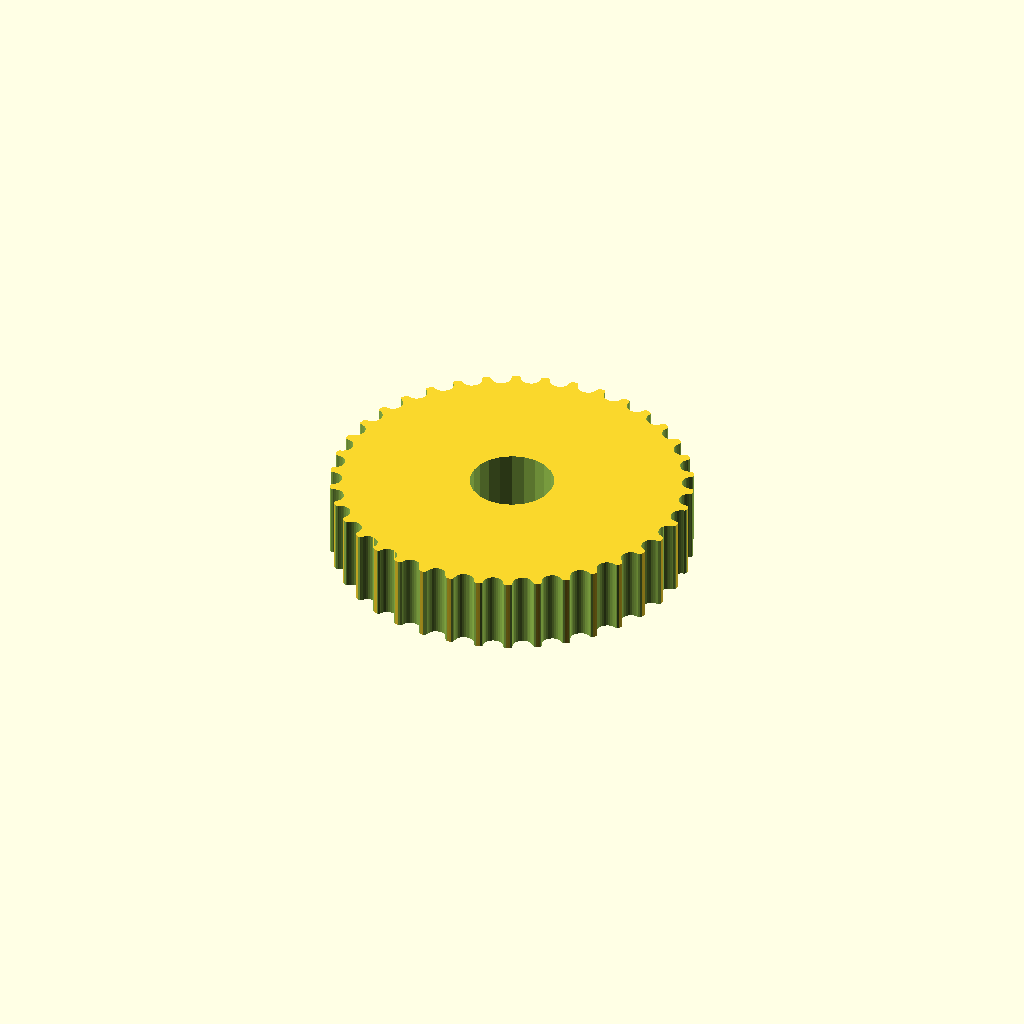
Cell 1 — every parameter at its default value.
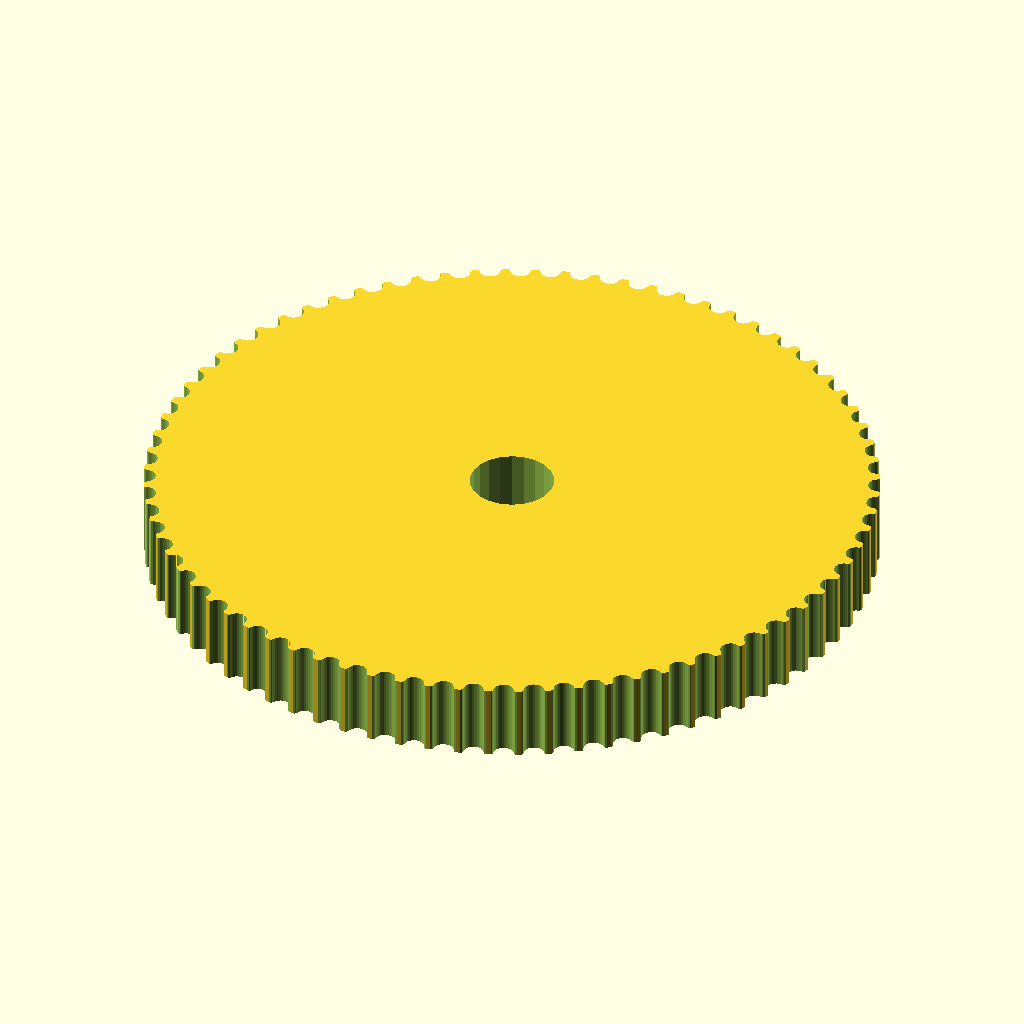
Cell 2 — teeth set to 76, the other parameters unchanged.
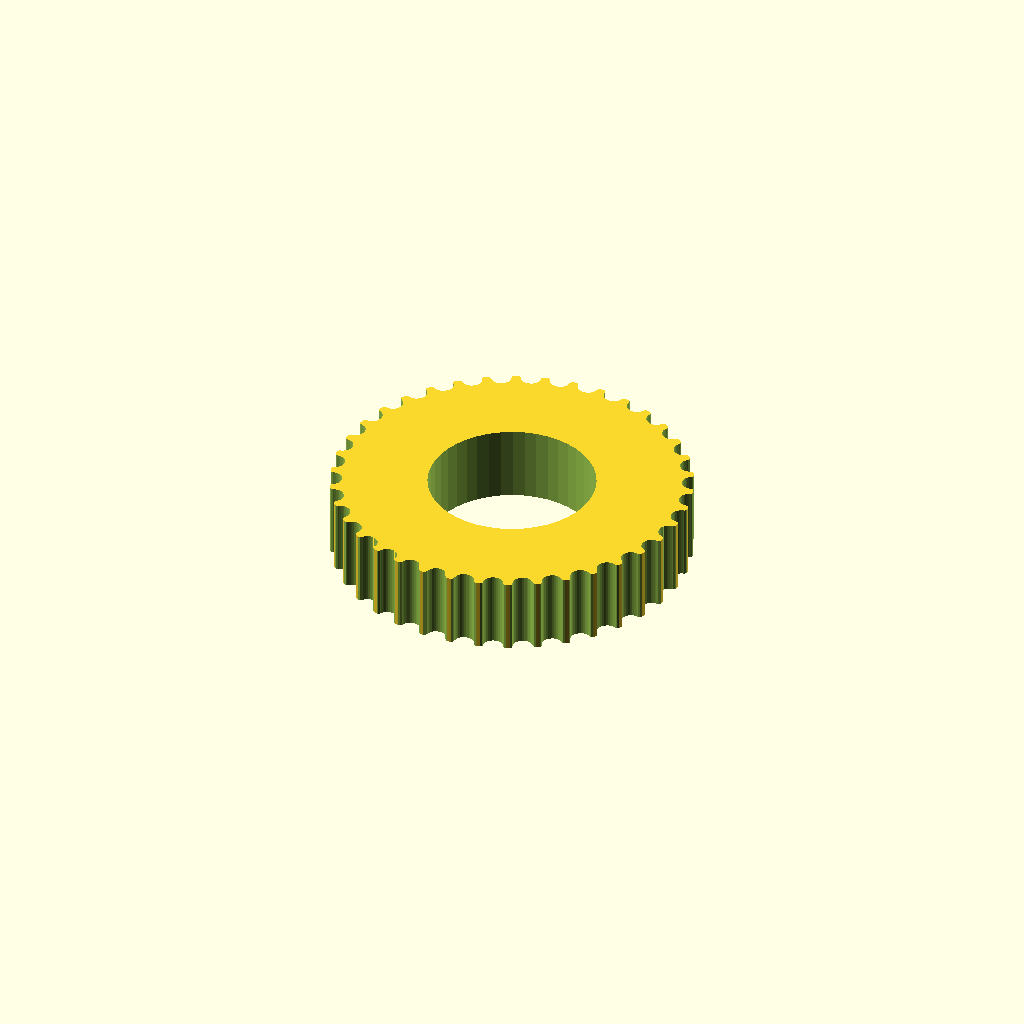
Cell 3 — motor_shaft set to 11, the other parameters unchanged.
One fixed orthographic camera (rotation 55°, 0°, 25°; colour scheme Cornfield) for every cell.
The OpenSCAD source (OpenSCAD_OldTests/amscope_120series_motor_gear_x2.scad):
// Parametric Pulley with multiple belt profiles
// by droftarts January 2012

// Based on pulleys by:
// http://www.thingiverse.com/thing:11256 by me!
// https://github.com/prusajr/PrusaMendel by Josef Prusa
// http://www.thingiverse.com/thing:3104 by GilesBathgate
// http://www.thingiverse.com/thing:2079 by nophead

// dxf tooth data from http://oem.cadregister.com/asp/PPOW_Entry.asp?company=915217&elementID=07807803/METRIC/URETH/WV0025/F
// pulley diameter checked and modelled from data at http://www.sdp-si.com/D265/HTML/D265T016.html

/**
 * @name Pulley
 * @category Printed
 * @using 1 x m3 nut, normal or nyloc
 * @using 1 x m3x10 set screw or 1 x m3x8 grub screw
 */


//RN: Standard hobby pully is GT2_2mm
//RN: X knob (lower/smaller) -- shaft 26.25 mm, 60 teeth
//RN: Y knob (upper/larger) -- shaft 29.5 mm, 60 teeth
//RN:
//RN: AmScope 120 series circa 2018:
//RN: X knob (lower/smaller) -- shaft 23 mm
//RN: Y knob (upper/larger) -- shaft 26 mm
//RN: Made the shafts 1 mm larger to handle variances in my printer.


// tuneable constants

teeth = 38;			// Number of teeth, standard Mendel T5 belt = 8, gives Outside Diameter of 11.88mm

motor_shaft = 5.5;	// NEMA17 motor shaft exact diameter = 5


profile = 12;		// 1=MXL 2=40DP 3=XL 4=H 5=T2.5 6=T5 7=T10 8=AT5 9=HTD_3mm 10=HTD_5mm 11=HTD_8mm 12=GT2_2mm 13=GT2_3mm 14=GT2_5mm

//10 for main ones, 5 for motor ones
pulley_t_ht = 5;	// length of toothed part of pulley, standard = 12







m3_dia = 0;		// 3mm hole diameter
m3_nut_hex = 0;		// 1 for hex, 0 for square nut
m3_nut_flats = 0;	// normal M3 hex nut exact width = 5.5
m3_nut_depth = 0;	// normal M3 hex nut exact depth = 2.4, nyloc = 4

retainer = 0;		// Belt retainer above teeth, 0 = No, 1 = Yes
retainer_ht = 0;	// height of retainer flange over pulley, standard = 1.5
idler = 1;			// Belt retainer below teeth, 0 = No, 1 = Yes
idler_ht = 0;		// height of idler flange over pulley, standard = 1.5

pulley_b_ht = 0;		// pulley base height, standard = 8. Set to same as idler_ht if you want an idler but no pulley.
pulley_b_dia = 30;	// pulley base diameter, standard = 20
no_of_nuts = 0;		// number of captive nuts required, standard = 1
nut_angle = 90;		// angle between nuts, standard = 90
nut_shaft_distance = 0;	// distance between inner face of nut and shaft, can be negative.


//	********************************
//	** Scaling tooth for good fit **
//	********************************
/*	To improve fit of belt to pulley, set the following constant. Decrease or increase by 0.1mm at a time. We are modelling the *BELT* tooth here, not the tooth on the pulley. Increasing the number will *decrease* the pulley tooth size. Increasing the tooth width will also scale proportionately the tooth depth, to maintain the shape of the tooth, and increase how far into the pulley the tooth is indented. Can be negative */

additional_tooth_width = 0.2; //mm

//	If you need more tooth depth than this provides, adjust the following constant. However, this will cause the shape of the tooth to change.

additional_tooth_depth = 0; //mm

// calculated constants

nut_elevation = pulley_b_ht/2;
m3_nut_points = 2*((m3_nut_flats/2)/cos(30)); // This is needed for the nut trap

// The following set the pulley diameter for a given number of teeth

MXL_pulley_dia = tooth_spacing (2.032,0.254);
40DP_pulley_dia = tooth_spacing (2.07264,0.1778);
XL_pulley_dia = tooth_spacing (5.08,0.254);
H_pulley_dia = tooth_spacing (9.525,0.381);
T2_5_pulley_dia = tooth_spaceing_curvefit (0.7467,0.796,1.026);
T5_pulley_dia = tooth_spaceing_curvefit (0.6523,1.591,1.064);
T10_pulley_dia = tooth_spacing (10,0.93);
AT5_pulley_dia = tooth_spaceing_curvefit (0.6523,1.591,1.064);
HTD_3mm_pulley_dia = tooth_spacing (3,0.381);
HTD_5mm_pulley_dia = tooth_spacing (5,0.5715);
HTD_8mm_pulley_dia = tooth_spacing (8,0.6858);
GT2_2mm_pulley_dia = tooth_spacing (2,0.254);
GT2_3mm_pulley_dia = tooth_spacing (3,0.381);
GT2_5mm_pulley_dia = tooth_spacing (5,0.5715);

// The following calls the pulley creation part, and passes the pulley diameter and tooth width to that module

if ( profile == 1 ) { pulley ( "MXL" , MXL_pulley_dia , 0.508 , 1.321 ); }
if ( profile == 2 ) { pulley ( "40 D.P." , 40DP_pulley_dia , 0.457 , 1.226 ); }
if ( profile == 3 ) { pulley ( "XL" , XL_pulley_dia , 1.27, 3.051 ); }
if ( profile == 4 ) { pulley ( "H" , H_pulley_dia ,1.905 , 5.359 ); }
if ( profile == 5 ) { pulley ( "T2.5" , T2_5_pulley_dia , 0.7 , 1.678 ); }
if ( profile == 6 ) { pulley ( "T5" , T5_pulley_dia , 1.19 , 3.264 ); }
if ( profile == 7 ) { pulley ( "T10" , T10_pulley_dia , 2.5 , 6.13 ); }
if ( profile == 8 ) { pulley ( "AT5" , AT5_pulley_dia , 1.19 , 4.268 ); }
if ( profile == 9 ) { pulley ( "HTD 3mm" , HTD_3mm_pulley_dia , 1.289 , 2.27 ); }
if ( profile == 10 ) { pulley ( "HTD 5mm" , HTD_5mm_pulley_dia , 2.199 , 3.781 ); }
if ( profile == 11 ) { pulley ( "HTD 8mm" , HTD_8mm_pulley_dia , 3.607 , 6.603 ); }
if ( profile == 12 ) { pulley ( "GT2 2mm" , GT2_2mm_pulley_dia , 0.764 , 1.494 ); }
if ( profile == 13 ) { pulley ( "GT2 3mm" , GT2_3mm_pulley_dia , 1.169 , 2.31 ); }
if ( profile == 14 ) { pulley ( "GT2 5mm" , GT2_5mm_pulley_dia , 1.969 , 3.952 ); }

// Functions

function tooth_spaceing_curvefit (b,c,d)
	= ((c * pow(teeth,d)) / (b + pow(teeth,d))) * teeth ;

function tooth_spacing(tooth_pitch,pitch_line_offset)
	= (2*((teeth*tooth_pitch)/(3.14159265*2)-pitch_line_offset)) ;

// Main Module

module pulley( belt_type , pulley_OD , tooth_depth , tooth_width )
	{
	echo (str("Belt type = ",belt_type,"; Number of teeth = ",teeth,"; Pulley Outside Diameter = ",pulley_OD,"mm "));
	tooth_distance_from_centre = sqrt( pow(pulley_OD/2,2) - pow((tooth_width+additional_tooth_width)/2,2));
	tooth_width_scale = (tooth_width + additional_tooth_width ) / tooth_width;
	tooth_depth_scale = ((tooth_depth + additional_tooth_depth ) / tooth_depth) ;


//	************************************************************************
//	*** uncomment the following line if pulley is wider than puller base ***
//	************************************************************************

//	translate ([0,0, pulley_b_ht + pulley_t_ht + retainer_ht ]) rotate ([0,180,0])

	difference()
	 {	 
		union()
		{
			//base
	
			if ( pulley_b_ht < 2 ) { echo ("CAN'T DRAW PULLEY BASE, HEIGHT LESS THAN 2!!!"); } else {
				rotate_extrude($fn=pulley_b_dia*2)
				{
						square([pulley_b_dia/2-1,pulley_b_ht]);
						square([pulley_b_dia/2,pulley_b_ht-1]);
						translate([pulley_b_dia/2-1,pulley_b_ht-1]) circle(1);
				}
			}
	
		difference()
			{
			//shaft - diameter is outside diameter of pulley
			
			translate([0,0,pulley_b_ht]) 
			rotate ([0,0,360/(teeth*4)]) 
			cylinder(r=pulley_OD/2,h=pulley_t_ht, $fn=teeth*4);
	
			//teeth - cut out of shaft
		
			for(i=[1:teeth]) 
			rotate([0,0,i*(360/teeth)])
			translate([0,-tooth_distance_from_centre,pulley_b_ht -1]) 
			scale ([ tooth_width_scale , tooth_depth_scale , 1 ]) 
			{
			if ( profile == 1 ) { MXL();}
			if ( profile == 2 ) { 40DP();}
			if ( profile == 3 ) { XL();}
			if ( profile == 4 ) { H();}
			if ( profile == 5 ) { T2_5();}
			if ( profile == 6 ) { T5();}
			if ( profile == 7 ) { T10();}
			if ( profile == 8 ) { AT5();}
			if ( profile == 9 ) { HTD_3mm();}
			if ( profile == 10 ) { HTD_5mm();}
			if ( profile == 11 ) { HTD_8mm();}
			if ( profile == 12 ) { GT2_2mm();}
			if ( profile == 13 ) { GT2_3mm();}
			if ( profile == 14 ) { GT2_5mm();}
			}

			}
			
		//belt retainer / idler
		if ( retainer > 0 ) {translate ([0,0, pulley_b_ht + pulley_t_ht ]) 
		rotate_extrude($fn=teeth*4)  
		polygon([[0,0],[pulley_OD/2,0],[pulley_OD/2 + retainer_ht , retainer_ht],[0 , retainer_ht],[0,0]]);}
		
		if ( idler > 0 ) {translate ([0,0, pulley_b_ht - idler_ht ]) 
		rotate_extrude($fn=teeth*4)  
		polygon([[0,0],[pulley_OD/2 + idler_ht,0],[pulley_OD/2 , idler_ht],[0 , idler_ht],[0,0]]);}
	
		}
	   
		//hole for motor shaft
		translate([0,0,-1])cylinder(r=motor_shaft/2,h=pulley_b_ht + pulley_t_ht + retainer_ht + 2,$fn=motor_shaft*4);
				
		//captive nut and grub screw holes
	
		if ( pulley_b_ht < m3_nut_flats ) { echo ("CAN'T DRAW CAPTIVE NUTS, HEIGHT LESS THAN NUT DIAMETER!!!"); } else {
		if ( (pulley_b_dia - motor_shaft)/2 < m3_nut_depth + 3 ) { echo ("CAN'T DRAW CAPTIVE NUTS, DIAMETER TOO SMALL FOR NUT DEPTH!!!"); } else {
	
			for(j=[1:no_of_nuts]) rotate([0,0,j*nut_angle])
			translate([0,0,nut_elevation])rotate([90,0,0])
	
			union()
			{
				//entrance
				translate([0,-pulley_b_ht/4-0.5,motor_shaft/2+m3_nut_depth/2+nut_shaft_distance]) cube([m3_nut_flats,pulley_b_ht/2+1,m3_nut_depth],center=true);
	
				//nut
				if ( m3_nut_hex > 0 )
					{
						// hex nut
						translate([0,0.25,motor_shaft/2+m3_nut_depth/2+nut_shaft_distance]) rotate([0,0,30]) cylinder(r=m3_nut_points/2,h=m3_nut_depth,center=true,$fn=6);
					} else {
						// square nut
						translate([0,0.25,motor_shaft/2+m3_nut_depth/2+nut_shaft_distance]) cube([m3_nut_flats,m3_nut_flats,m3_nut_depth],center=true);
					}
	
				//grub screw hole
				rotate([0,0,22.5])cylinder(r=m3_dia/2,h=pulley_b_dia/2+1,$fn=8);
			}
		}}
	 }
	   
	}


// Tooth profile modules

module MXL()
	{
	linear_extrude(height=pulley_t_ht+2) polygon([[-0.660421,-0.5],[-0.660421,0],[-0.621898,0.006033],[-0.587714,0.023037],[-0.560056,0.049424],[-0.541182,0.083609],[-0.417357,0.424392],[-0.398413,0.458752],[-0.370649,0.48514],[-0.336324,0.502074],[-0.297744,0.508035],[0.297744,0.508035],[0.336268,0.502074],[0.370452,0.48514],[0.39811,0.458752],[0.416983,0.424392],[0.540808,0.083609],[0.559752,0.049424],[0.587516,0.023037],[0.621841,0.006033],[0.660421,0],[0.660421,-0.5]]);
	}

module 40DP()
	{
	linear_extrude(height=pulley_t_ht+2) polygon([[-0.612775,-0.5],[-0.612775,0],[-0.574719,0.010187],[-0.546453,0.0381],[-0.355953,0.3683],[-0.327604,0.405408],[-0.291086,0.433388],[-0.248548,0.451049],[-0.202142,0.4572],[0.202494,0.4572],[0.248653,0.451049],[0.291042,0.433388],[0.327609,0.405408],[0.356306,0.3683],[0.546806,0.0381],[0.574499,0.010187],[0.612775,0],[0.612775,-0.5]]);
	}

module XL()
	{
	linear_extrude(height=pulley_t_ht+2) polygon([[-1.525411,-1],[-1.525411,0],[-1.41777,0.015495],[-1.320712,0.059664],[-1.239661,0.129034],[-1.180042,0.220133],[-0.793044,1.050219],[-0.733574,1.141021],[-0.652507,1.210425],[-0.555366,1.254759],[-0.447675,1.270353],[0.447675,1.270353],[0.555366,1.254759],[0.652507,1.210425],[0.733574,1.141021],[0.793044,1.050219],[1.180042,0.220133],[1.239711,0.129034],[1.320844,0.059664],[1.417919,0.015495],[1.525411,0],[1.525411,-1]]);
	}

module H()
	{
	linear_extrude(height=pulley_t_ht+2) polygon([[-2.6797,-1],[-2.6797,0],[-2.600907,0.006138],[-2.525342,0.024024],[-2.45412,0.052881],[-2.388351,0.091909],[-2.329145,0.140328],[-2.277614,0.197358],[-2.234875,0.262205],[-2.202032,0.334091],[-1.75224,1.57093],[-1.719538,1.642815],[-1.676883,1.707663],[-1.62542,1.764693],[-1.566256,1.813112],[-1.500512,1.85214],[-1.4293,1.880997],[-1.353742,1.898883],[-1.274949,1.905021],[1.275281,1.905021],[1.354056,1.898883],[1.429576,1.880997],[1.500731,1.85214],[1.566411,1.813112],[1.625508,1.764693],[1.676919,1.707663],[1.719531,1.642815],[1.752233,1.57093],[2.20273,0.334091],[2.235433,0.262205],[2.278045,0.197358],[2.329455,0.140328],[2.388553,0.091909],[2.454233,0.052881],[2.525384,0.024024],[2.600904,0.006138],[2.6797,0],[2.6797,-1]]);
	}

module T2_5()
	{
	linear_extrude(height=pulley_t_ht+2) polygon([[-0.839258,-0.5],[-0.839258,0],[-0.770246,0.021652],[-0.726369,0.079022],[-0.529167,0.620889],[-0.485025,0.67826],[-0.416278,0.699911],[0.416278,0.699911],[0.484849,0.67826],[0.528814,0.620889],[0.726369,0.079022],[0.770114,0.021652],[0.839258,0],[0.839258,-0.5]]);
	}

module T5()
	{
	linear_extrude(height=pulley_t_ht+2) polygon([[-1.632126,-0.5],[-1.632126,0],[-1.568549,0.004939],[-1.507539,0.019367],[-1.450023,0.042686],[-1.396912,0.074224],[-1.349125,0.113379],[-1.307581,0.159508],[-1.273186,0.211991],[-1.246868,0.270192],[-1.009802,0.920362],[-0.983414,0.978433],[-0.949018,1.030788],[-0.907524,1.076798],[-0.859829,1.115847],[-0.80682,1.147314],[-0.749402,1.170562],[-0.688471,1.184956],[-0.624921,1.189895],[0.624971,1.189895],[0.688622,1.184956],[0.749607,1.170562],[0.807043,1.147314],[0.860055,1.115847],[0.907754,1.076798],[0.949269,1.030788],[0.9837,0.978433],[1.010193,0.920362],[1.246907,0.270192],[1.273295,0.211991],[1.307726,0.159508],[1.349276,0.113379],[1.397039,0.074224],[1.450111,0.042686],[1.507589,0.019367],[1.568563,0.004939],[1.632126,0],[1.632126,-0.5]]);
	}

module T10()
	{
	linear_extrude(height=pulley_t_ht+2) polygon([[-3.06511,-1],[-3.06511,0],[-2.971998,0.007239],[-2.882718,0.028344],[-2.79859,0.062396],[-2.720931,0.108479],[-2.651061,0.165675],[-2.590298,0.233065],[-2.539962,0.309732],[-2.501371,0.394759],[-1.879071,2.105025],[-1.840363,2.190052],[-1.789939,2.266719],[-1.729114,2.334109],[-1.659202,2.391304],[-1.581518,2.437387],[-1.497376,2.47144],[-1.408092,2.492545],[-1.314979,2.499784],[1.314979,2.499784],[1.408091,2.492545],[1.497371,2.47144],[1.581499,2.437387],[1.659158,2.391304],[1.729028,2.334109],[1.789791,2.266719],[1.840127,2.190052],[1.878718,2.105025],[2.501018,0.394759],[2.539726,0.309732],[2.59015,0.233065],[2.650975,0.165675],[2.720887,0.108479],[2.798571,0.062396],[2.882713,0.028344],[2.971997,0.007239],[3.06511,0],[3.06511,-1]]);
	}

module AT5()
	{
	linear_extrude(height=pulley_t_ht+2) polygon([[-2.134129,-0.75],[-2.134129,0],[-2.058023,0.005488],[-1.984595,0.021547],[-1.914806,0.047569],[-1.849614,0.082947],[-1.789978,0.127073],[-1.736857,0.179338],[-1.691211,0.239136],[-1.653999,0.305859],[-1.349199,0.959203],[-1.286933,1.054635],[-1.201914,1.127346],[-1.099961,1.173664],[-0.986896,1.18992],[0.986543,1.18992],[1.099614,1.173664],[1.201605,1.127346],[1.286729,1.054635],[1.349199,0.959203],[1.653646,0.305859],[1.690859,0.239136],[1.73651,0.179338],[1.789644,0.127073],[1.849305,0.082947],[1.914539,0.047569],[1.984392,0.021547],[2.057906,0.005488],[2.134129,0],[2.134129,-0.75]]);
	}

module HTD_3mm()
	{
	linear_extrude(height=pulley_t_ht+2) polygon([[-1.135062,-0.5],[-1.135062,0],[-1.048323,0.015484],[-0.974284,0.058517],[-0.919162,0.123974],[-0.889176,0.206728],[-0.81721,0.579614],[-0.800806,0.653232],[-0.778384,0.72416],[-0.750244,0.792137],[-0.716685,0.856903],[-0.678005,0.918199],[-0.634505,0.975764],[-0.586483,1.029338],[-0.534238,1.078662],[-0.47807,1.123476],[-0.418278,1.16352],[-0.355162,1.198533],[-0.289019,1.228257],[-0.22015,1.25243],[-0.148854,1.270793],[-0.07543,1.283087],[-0.000176,1.28905],[0.075081,1.283145],[0.148515,1.270895],[0.219827,1.252561],[0.288716,1.228406],[0.354879,1.19869],[0.418018,1.163675],[0.477831,1.123623],[0.534017,1.078795],[0.586276,1.029452],[0.634307,0.975857],[0.677809,0.91827],[0.716481,0.856953],[0.750022,0.792167],[0.778133,0.724174],[0.800511,0.653236],[0.816857,0.579614],[0.888471,0.206728],[0.919014,0.123974],[0.974328,0.058517],[1.048362,0.015484],[1.135062,0],[1.135062,-0.5]]);
	}

module HTD_5mm()
	{
	linear_extrude(height=pulley_t_ht+2) polygon([[-1.89036,-0.75],[-1.89036,0],[-1.741168,0.02669],[-1.61387,0.100806],[-1.518984,0.21342],[-1.467026,0.3556],[-1.427162,0.960967],[-1.398568,1.089602],[-1.359437,1.213531],[-1.310296,1.332296],[-1.251672,1.445441],[-1.184092,1.552509],[-1.108081,1.653042],[-1.024167,1.746585],[-0.932877,1.832681],[-0.834736,1.910872],[-0.730271,1.980701],[-0.62001,2.041713],[-0.504478,2.09345],[-0.384202,2.135455],[-0.259708,2.167271],[-0.131524,2.188443],[-0.000176,2.198511],[0.131296,2.188504],[0.259588,2.167387],[0.384174,2.135616],[0.504527,2.093648],[0.620123,2.04194],[0.730433,1.980949],[0.834934,1.911132],[0.933097,1.832945],[1.024398,1.746846],[1.108311,1.653291],[1.184308,1.552736],[1.251865,1.445639],[1.310455,1.332457],[1.359552,1.213647],[1.39863,1.089664],[1.427162,0.960967],[1.467026,0.3556],[1.518984,0.21342],[1.61387,0.100806],[1.741168,0.02669],[1.89036,0],[1.89036,-0.75]]);
	}

module HTD_8mm()
	{
	linear_extrude(height=pulley_t_ht+2) polygon([[-3.301471,-1],[-3.301471,0],[-3.16611,0.012093],[-3.038062,0.047068],[-2.919646,0.10297],[-2.813182,0.177844],[-2.720989,0.269734],[-2.645387,0.376684],[-2.588694,0.496739],[-2.553229,0.627944],[-2.460801,1.470025],[-2.411413,1.691917],[-2.343887,1.905691],[-2.259126,2.110563],[-2.158035,2.30575],[-2.041518,2.490467],[-1.910478,2.66393],[-1.76582,2.825356],[-1.608446,2.973961],[-1.439261,3.10896],[-1.259169,3.22957],[-1.069074,3.335006],[-0.869878,3.424485],[-0.662487,3.497224],[-0.447804,3.552437],[-0.226732,3.589341],[-0.000176,3.607153],[0.226511,3.589461],[0.447712,3.552654],[0.66252,3.497516],[0.870027,3.424833],[1.069329,3.33539],[1.259517,3.229973],[1.439687,3.109367],[1.608931,2.974358],[1.766344,2.825731],[1.911018,2.664271],[2.042047,2.490765],[2.158526,2.305998],[2.259547,2.110755],[2.344204,1.905821],[2.411591,1.691983],[2.460801,1.470025],[2.553229,0.627944],[2.588592,0.496739],[2.645238,0.376684],[2.720834,0.269734],[2.81305,0.177844],[2.919553,0.10297],[3.038012,0.047068],[3.166095,0.012093],[3.301471,0],[3.301471,-1]]);
	}

module GT2_2mm()
	{
	linear_extrude(height=pulley_t_ht+2) polygon([[0.747183,-0.5],[0.747183,0],[0.647876,0.037218],[0.598311,0.130528],[0.578556,0.238423],[0.547158,0.343077],[0.504649,0.443762],[0.451556,0.53975],[0.358229,0.636924],[0.2484,0.707276],[0.127259,0.750044],[0,0.76447],[-0.127259,0.750044],[-0.2484,0.707276],[-0.358229,0.636924],[-0.451556,0.53975],[-0.504797,0.443762],[-0.547291,0.343077],[-0.578605,0.238423],[-0.598311,0.130528],[-0.648009,0.037218],[-0.747183,0],[-0.747183,-0.5]]);
	}

module GT2_3mm()
	{
	linear_extrude(height=pulley_t_ht+2) polygon([[-1.155171,-0.5],[-1.155171,0],[-1.065317,0.016448],[-0.989057,0.062001],[-0.93297,0.130969],[-0.90364,0.217664],[-0.863705,0.408181],[-0.800056,0.591388],[-0.713587,0.765004],[-0.60519,0.926747],[-0.469751,1.032548],[-0.320719,1.108119],[-0.162625,1.153462],[0,1.168577],[0.162625,1.153462],[0.320719,1.108119],[0.469751,1.032548],[0.60519,0.926747],[0.713587,0.765004],[0.800056,0.591388],[0.863705,0.408181],[0.90364,0.217664],[0.932921,0.130969],[0.988924,0.062001],[1.065168,0.016448],[1.155171,0],[1.155171,-0.5]]);
	}

module GT2_5mm()
	{
	linear_extrude(height=pulley_t_ht+2) polygon([[-1.975908,-0.75],[-1.975908,0],[-1.797959,0.03212],[-1.646634,0.121224],[-1.534534,0.256431],[-1.474258,0.426861],[-1.446911,0.570808],[-1.411774,0.712722],[-1.368964,0.852287],[-1.318597,0.989189],[-1.260788,1.123115],[-1.195654,1.25375],[-1.12331,1.380781],[-1.043869,1.503892],[-0.935264,1.612278],[-0.817959,1.706414],[-0.693181,1.786237],[-0.562151,1.851687],[-0.426095,1.9027],[-0.286235,1.939214],[-0.143795,1.961168],[0,1.9685],[0.143796,1.961168],[0.286235,1.939214],[0.426095,1.9027],[0.562151,1.851687],[0.693181,1.786237],[0.817959,1.706414],[0.935263,1.612278],[1.043869,1.503892],[1.123207,1.380781],[1.195509,1.25375],[1.26065,1.123115],[1.318507,0.989189],[1.368956,0.852287],[1.411872,0.712722],[1.447132,0.570808],[1.474611,0.426861],[1.534583,0.256431],[1.646678,0.121223],[1.798064,0.03212],[1.975908,0],[1.975908,-0.75]]);
	}
Parameter table extracted from the source (name, type, default, range or options):
teeth: number, default 38
motor_shaft: number, default 5.5
profile: number, default 12
pulley_t_ht: number, default 5
m3_dia: number, default 0
m3_nut_hex: number, default 0
m3_nut_flats: number, default 0
m3_nut_depth: number, default 0
retainer: number, default 0
retainer_ht: number, default 0
idler: number, default 1
idler_ht: number, default 0
pulley_b_ht: number, default 0
pulley_b_dia: number, default 30
no_of_nuts: number, default 0
nut_angle: number, default 90
nut_shaft_distance: number, default 0
additional_tooth_width: number, default 0.2
additional_tooth_depth: number, default 0
